Dataset: perovskite_tandem (GitHub, jyotibrahmanandy/solar-cell-quality-control). Classes: defect halide segregation, defect layer delamination, defect phase degradation, defect pinhole, functional.

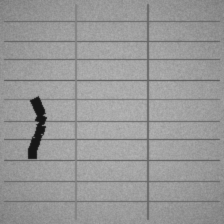
Label: defect layer delamination

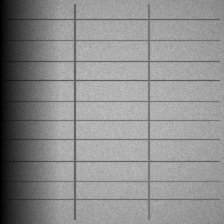
Label: defect phase degradation

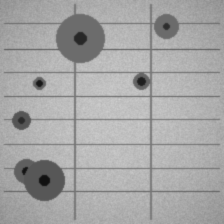
Label: defect pinhole

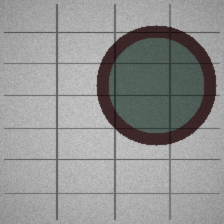
Label: defect phase degradation

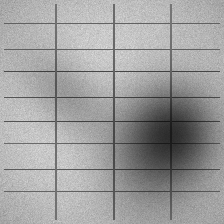
Label: defect halide segregation

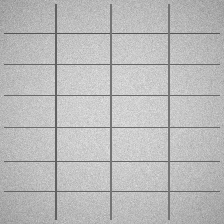
Label: functional
